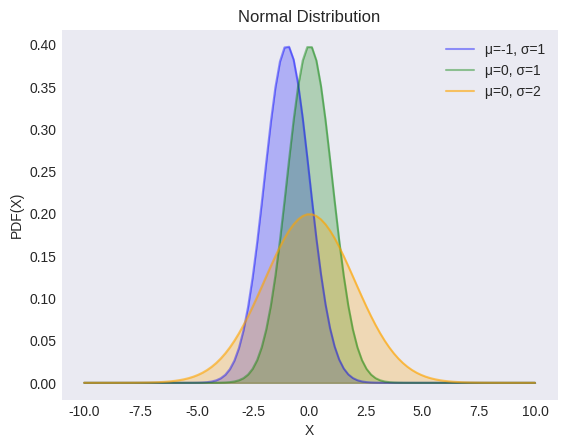

The script that saved this image: (Note: this script raises an exception after producing the figure.)
"""
[redacted]
[redacted]
"""

from os import path

import matplotlib.pyplot as plt
import numpy as np
from scipy import stats

plt.style.use("seaborn-v0_8-dark")

locs = [-1, 0, 0]
scales = [1, 1, 2]
colors = ["blue", "green", "orange"]
alphas = [0.4, 0.4, 0.6]

X = np.linspace(-10, 10, 100)

_, ax = plt.subplots()

for loc, scale, color, alpha in zip(locs, scales, colors, alphas):
    y = stats.norm(loc=loc, scale=scale).pdf(X)
    ax.plot(X, y, label=f"μ={loc}, σ={scale}", color=color, alpha=alpha)
    ax.fill_between(X, y, color=color, alpha=0.25)

ax.set(xlabel="X", ylabel="PDF(X)", title="Normal Distribution")
ax.legend()

filename, extension = path.splitext(path.basename(__file__))
plt.savefig(f"../../images/distrs/{filename}.png")
plt.show()
